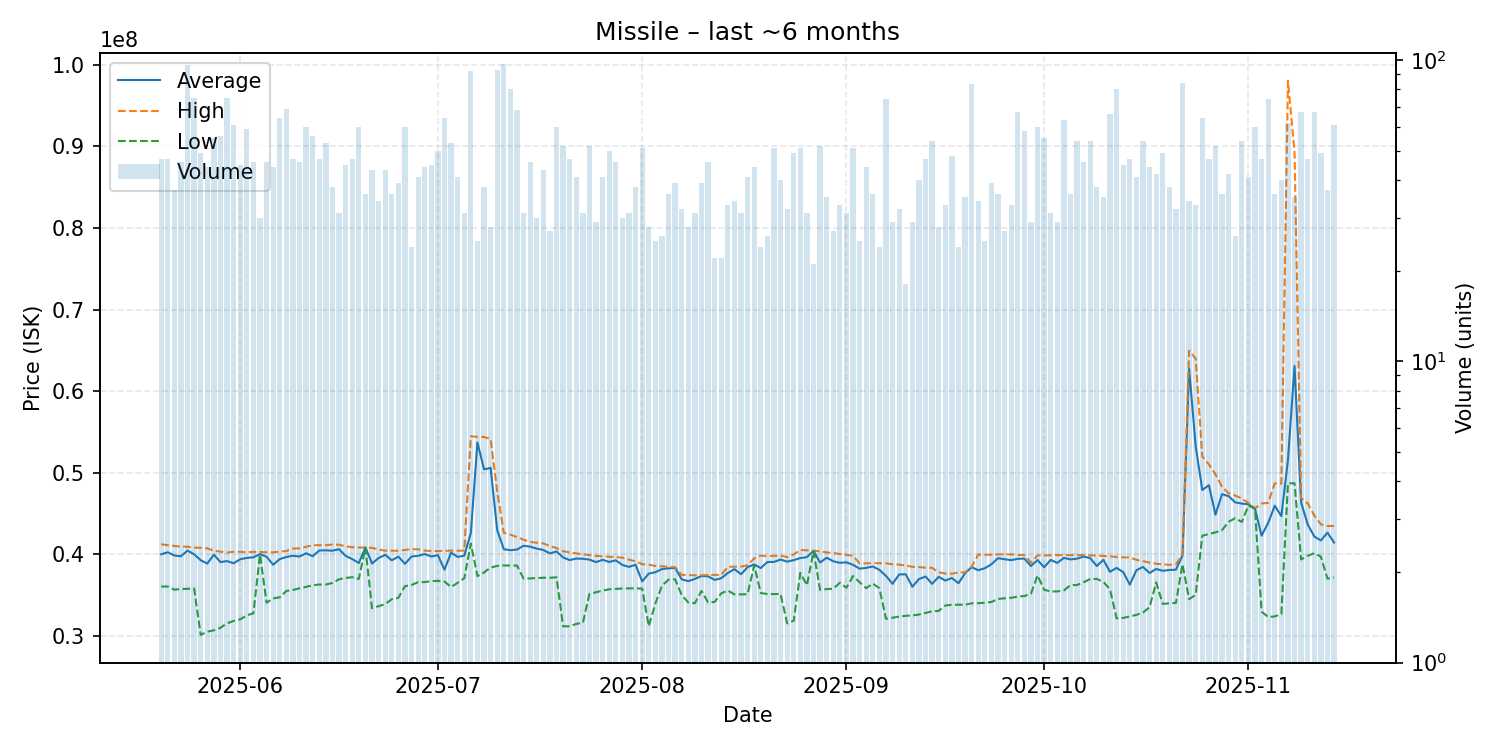

Values plotted in this chart, from the file beside it:
date, average, highest, lowest, order_count, volume
2025-05-20, 40024255, 41250000, 36070000, 44, 47
2025-05-21, 40272766, 41140000, 36080000, 38, 47
2025-05-22, 39881351, 41050000, 35690000, 33, 37
2025-05-23, 39783696, 40960000, 35770000, 40, 46
2025-05-24, 40476667, 40950000, 35790000, 59, 96
2025-05-25, 40030667, 40840000, 35845000, 47, 75
2025-05-26, 39299796, 40815000, 30150000, 41, 49
2025-05-27, 38888182, 40750000, 30545000, 36, 44
2025-05-28, 39978000, 40460000, 30710000, 32, 55
2025-05-29, 39066071, 40350000, 31020000, 46, 56
2025-05-30, 39192667, 40240000, 31560000, 42, 75
2025-05-31, 38923770, 40330000, 31860000, 52, 61
2025-06-01, 39421556, 40330000, 32050000, 40, 45
2025-06-02, 39582712, 40270000, 32540000, 43, 59
2025-06-03, 39652826, 40330000, 32800000, 35, 46
2025-06-04, 40046667, 40310000, 40000000, 27, 30
2025-06-05, 39722391, 40270000, 34085000, 38, 46
2025-06-06, 38745227, 40255000, 34620000, 39, 44
2025-06-07, 39434531, 40370000, 34760000, 57, 64
2025-06-08, 39690145, 40410000, 35530000, 55, 69
2025-06-09, 39847021, 40720000, 35645000, 38, 47
2025-06-10, 39751739, 40760000, 35860000, 46, 46
2025-06-11, 40149500, 40940000, 36030000, 44, 60
2025-06-12, 39785536, 41140000, 36230000, 42, 56
2025-06-13, 40490851, 41130000, 36320000, 40, 47
2025-06-14, 40509434, 41140000, 36320000, 34, 53
2025-06-15, 40462895, 41220000, 36510000, 34, 38
2025-06-16, 40650323, 41200000, 36960000, 30, 31
2025-06-17, 39829333, 40990000, 37120000, 31, 45
2025-06-18, 39440426, 40890000, 37220000, 38, 47
2025-06-19, 38955500, 40850000, 37010000, 44, 60
2025-06-20, 40842500, 40850000, 40840000, 27, 36
2025-06-21, 38894186, 40815000, 33420000, 37, 43
2025-06-22, 39564118, 40620000, 33660000, 31, 34
2025-06-23, 39962093, 40465000, 33910000, 38, 43
2025-06-24, 39282222, 40460000, 34520000, 34, 36
2025-06-25, 39742821, 40460000, 34680000, 36, 39
2025-06-26, 38863000, 40550000, 36120000, 37, 60
2025-06-27, 39745417, 40660000, 36260000, 24, 24
2025-06-28, 39839512, 40630000, 36610000, 32, 41
2025-06-29, 40049091, 40480000, 36620000, 39, 44
2025-06-30, 39755333, 40420000, 36740000, 39, 45
2025-07-01, 39912600, 40430000, 36770000, 41, 50
2025-07-02, 38135938, 40440000, 36690000, 41, 64
2025-07-03, 40223774, 40470000, 36010000, 41, 53
2025-07-04, 39703171, 40460000, 36535000, 35, 41
2025-07-05, 39854839, 40480000, 37090000, 29, 31
2025-07-06, 42631848, 54480000, 41340000, 63, 92
2025-07-07, 53733200, 54410000, 37360000, 23, 25
2025-07-08, 50425263, 54400000, 37800000, 35, 38
2025-07-09, 50611429, 54150000, 38395000, 27, 28
2025-07-10, 42979247, 47710000, 38600000, 49, 93
2025-07-11, 40647526, 42660000, 38660000, 45, 97
2025-07-12, 40523625, 42430000, 38640000, 39, 80
2025-07-13, 40606324, 42130000, 38650000, 43, 68
2025-07-14, 41069677, 41810000, 37040000, 23, 31
2025-07-15, 40960870, 41540000, 37065000, 42, 46
2025-07-16, 40722333, 41440000, 37110000, 25, 30
2025-07-17, 40553023, 41360000, 37150000, 32, 43
2025-07-18, 40127407, 41020000, 37145000, 26, 27
... 119 more rows
